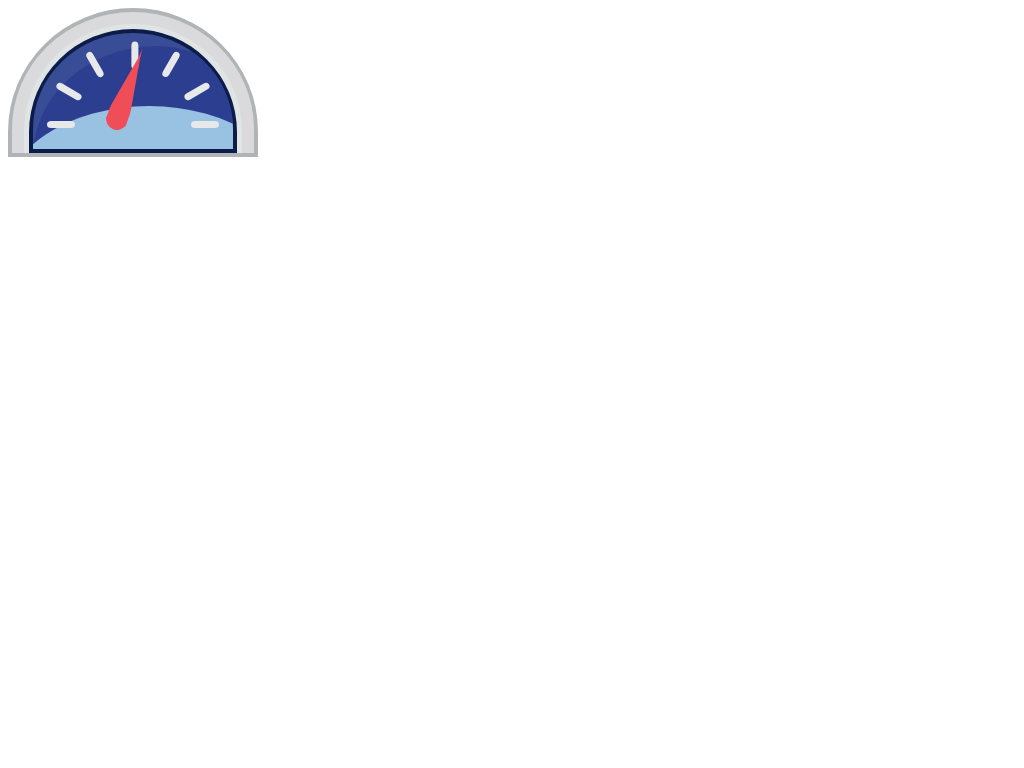

Recreate this image using only HTML and CSS.

<style type="text/css">.ys{width:250px}.ys .a{padding:1.5%;border-radius:100% 100% 0 0 / 166% 166% 0 0;background:#b0b4b7;background:linear-gradient(left,#b0b4b7 8%,#3f3f40 54%)}.ys .b{padding:5% 5% 0 5%;border-radius:100% 100% 0 0 / 166% 166% 0 0;background:#dadadc;background:linear-gradient(left,#dadadc 8%,#3a3a3c 54%)}.ys .c{padding:2.5% 2.5% 0 2.5%;border-radius:100% 100% 0 0 / 166% 166% 0 0;background:#e1e4e5;background:linear-gradient(left,#e1e4e5 8%,#010204 54%)}.ys .d{padding:2%;background-color:#0c1c48;border-radius:100% 100% 0 0 / 166% 166% 0 0}.ys .e{padding:58% 5% 0 5%;position:relative;overflow:hidden;border-radius:100% 100% 0 0 / 166% 166% 0 0;background:#394d97;background:linear-gradient(left,#394d97 8%,#282963 54%)}.ys .f{padding:50% 56%;position:absolute;top:11%;left:0;border-radius:166% 133% 0 0 / 166% 139% 0 0;background:#2c3e90;background:linear-gradient(left,#2c3e90 8%,#120744 54%)}.ys .g{padding:50% 74%;position:absolute;bottom:-135%;left:-16%;border-radius:100%;background:#99c1e2;background:linear-gradient(top,#99c1e2 1%,#7aaed9 3%,#2f6bb0 12%)}.ys .t{width:14%;height:6%;background-color:#e7e8e9;position:absolute;border-radius:30% / 100%}.ys .t1{left:7%;bottom:18%}.ys .t2{left:11%;bottom:47%;transform:rotate(30deg)}.ys .t3{left:24%;bottom:70%;transform:rotate(60deg)}.ys .t4{left:44%;top:16%;transform:rotate(90deg)}.ys .t5{right:24%;bottom:70%;transform:rotate(-60deg)}.ys .t6{right:11%;bottom:47%;transform:rotate(-30deg)}.ys .t7{right:7%;bottom:18%}.ys .p{padding-bottom:52%;width:11%;position:absolute;left:50%;bottom:20%;margin-left:-5%;transform:rotate(20deg)}.ys:hover .p{transform:rotate(90deg)}.ys .pw{position:absolute;top:0;right:0;bottom:0;left:0}.ys .pw>:first-child{border-right:1px solid transparent;margin-right:-2px}.ys .p::after{content:"";position:absolute;width:97%;padding-bottom:92%;top:88%;z-index:1;border-radius:100%;background:#ef4d58;background:linear-gradient(left,#ef4d58 10%,#ce1f2b 20%)}.ys .pi{width:50%;height:100%;overflow:hidden;position:relative;float:left}.ys .pl,.ys .pr{position:absolute;width:200%;height:120%;left:50%;transform:rotate(10deg);background:#ef4d58;background:linear-gradient(left,#ef4d58 10%,#ce1f2b 20%)}.ys .pr{right:50%;left:auto;transform:rotate(-10deg)}</style><div class=ys><div class=a><div class=b><div class=c><div class=d><div class=e><div class=f></div><div class=g></div><div class="t t1"></div><div class="t t2"></div><div class="t t3"></div><div class="t t4"></div><div class="t t5"></div><div class="t t6"></div><div class="t t7"></div><div class=p><div class=pw><div class=pi><div class=pl></div></div><div class=pi><div class=pr></div></div></div></div></div></div></div></div></div></div>
